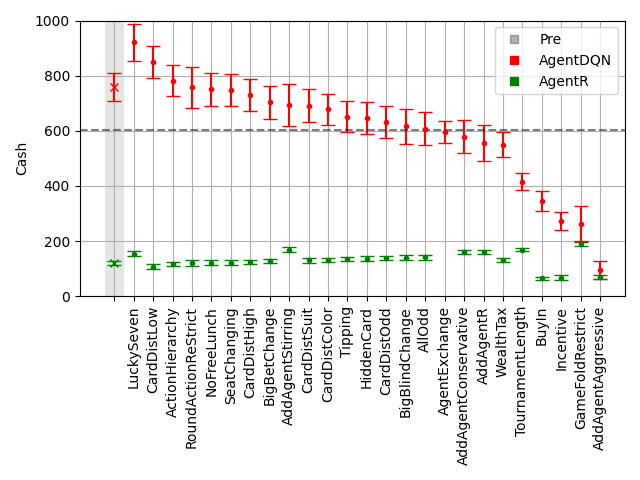

The file beside this chart, header and first rows:
, player_1_post_nov_sort, player_1_post_mean_sort, player_1_post_ste_sort, background_post_mean_sort, background_post_ste_sort
0, LuckySeven, 920.5, 66.01, 153.2, 8.961
1, CardDistLow, 848.1, 58.05, 107.2, 8.306
2, ActionHierarchy, 781.2, 56.32, 116.8, 8.055
3, RoundActionReStrict, 757.3, 74.29, 120.4, 10.61
4, NoFreeLunch, 749.9, 60.5, 121.2, 8.645
5, SeatChanging, 747.7, 57.61, 121.6, 8.243
6, CardDistHigh, 730.1, 57.22, 124.1, 8.184
7, BigBetChange, 702.7, 58.94, 128, 8.43
8, AddAgentStirring, 694.1, 76.7, 169.3, 10.24
9, CardDistSuit, 690.3, 60.15, 129.7, 8.611
10, CardDistColor, 678, 56.95, 131.5, 8.147
11, Tipping, 651, 56.36, 135.1, 8.064
12, HiddenCard, 646.5, 59.33, 136.1, 8.491
13, CardDistOdd, 632.5, 57.68, 138, 8.26
14, BigBlindChange, 616.6, 63.71, 140, 9.119
15, AllOdd, 607.6, 59.74, 141.5, 8.554
16, AgentExchange, 594.6, 40.74, , 
17, AddAgentConservative, 579.2, 58.3, 159.5, 7.847
18, AddAgentR, 555.2, 64.4, 160.4, 7.165
19, WealthTax, 550, 46.84, 130, 7.665
20, TournamentLength, 415.3, 31.84, 169.2, 4.548
21, BuyIn, 344.9, 35.17, 64.78, 5.045
22, Incentive, 273.1, 33.5, 66.94, 8.385
23, GameFoldRestrict, 263.4, 65.27, 190.9, 9.324
24, AddAgentAggressive, 94.16, 33.27, 71.11, 7.427
